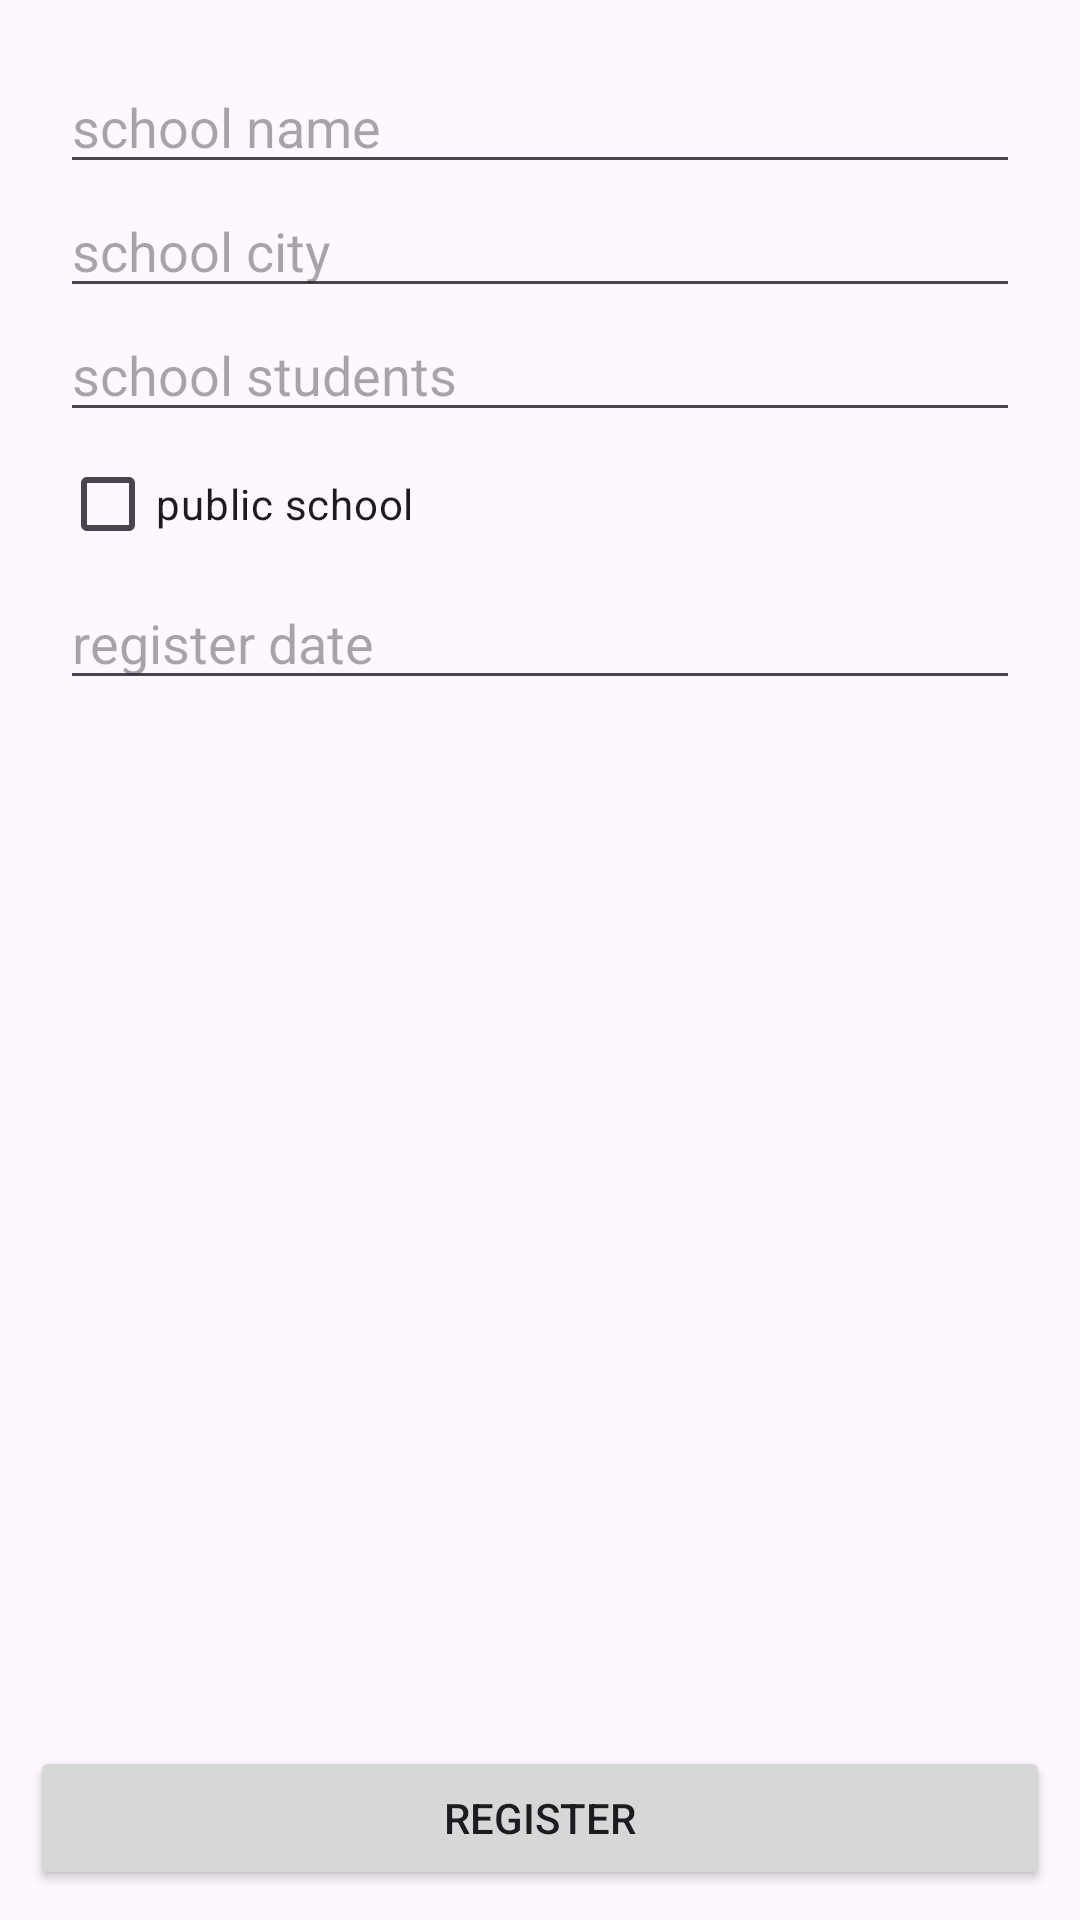

Here is an Android app screen rendered from its layout file. Give the layout XML and the strings, colors and styles it references.
<!-- AndroidManifest.xml: application theme Theme.KomorebiAndroid -->
<!-- res/layout/activity_register_school.xml -->
<?xml version="1.0" encoding="utf-8"?>
<androidx.constraintlayout.widget.ConstraintLayout xmlns:android="http://schemas.android.com/apk/res/android"
    xmlns:app="http://schemas.android.com/apk/res-auto"
    xmlns:tools="http://schemas.android.com/tools"
    android:id="@+id/main"
    android:layout_width="match_parent"
    android:layout_height="match_parent"
    android:fitsSystemWindows="true"
    android:padding="10dp"
    tools:context=".view.RegisterSchoolView">

    <LinearLayout
        android:layout_width="match_parent"
        android:layout_height="wrap_content"
        android:orientation="vertical"
        android:padding="10dp">

        <EditText
            android:id="@+id/school_name"
            android:layout_width="match_parent"
            android:layout_height="wrap_content"
            android:hint="@string/school_name"
            android:inputType="text" />

        <EditText
            android:id="@+id/school_city"
            android:layout_width="match_parent"
            android:layout_height="wrap_content"
            android:hint="@string/school_city"
            android:inputType="text" />

        <EditText
            android:id="@+id/school_students"
            android:layout_width="match_parent"
            android:layout_height="wrap_content"
            android:hint="@string/school_students"
            android:inputType="number" />

        
        <CheckBox
            android:id="@+id/school_public_school"
            android:layout_width="wrap_content"
            android:layout_height="wrap_content"
            android:text="@string/public_school" />

        <EditText
            android:id="@+id/school_register_date"
            android:layout_width="match_parent"
            android:layout_height="wrap_content"
            android:hint="@string/register_date"
            android:inputType="date" />

    </LinearLayout>


    <Button
        android:id="@+id/register_school_button"
        android:layout_width="match_parent"
        android:layout_height="wrap_content"
        android:onClick="registerSchool"
        android:text="@string/register"
        app:layout_constraintBottom_toBottomOf="parent"
        tools:layout_editor_absoluteX="188dp" />
</androidx.constraintlayout.widget.ConstraintLayout>
<!-- resources referenced by this layout -->
<resources>
  <string name="public_school">public school</string>
  <string name="register">register</string>
  <string name="register_date">register date</string>
  <string name="school_city">school city</string>
  <string name="school_name">school name</string>
  <string name="school_students">school students</string>
  <style name="Theme.KomorebiAndroid" parent="Base.Theme.KomorebiAndroid" />
  <style name="Base.Theme.KomorebiAndroid" parent="Theme.Material3.DayNight.NoActionBar">
          
          
      </style>
</resources>
